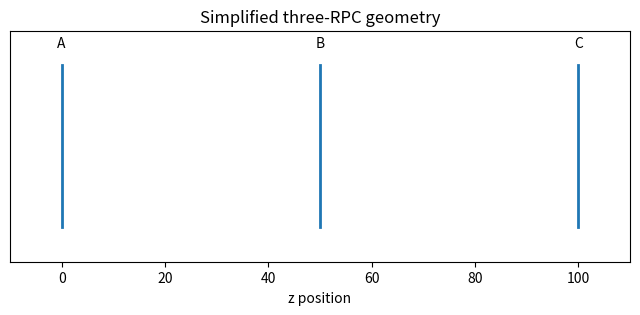
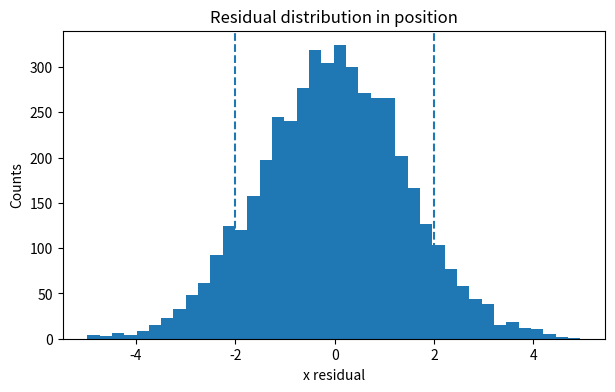
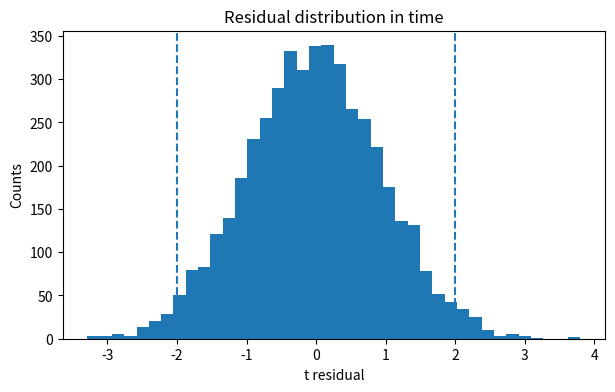
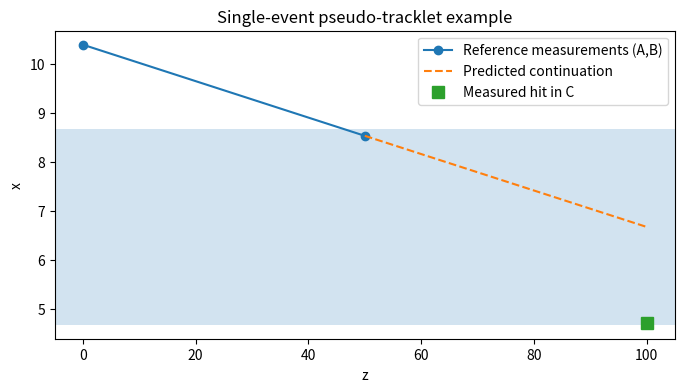
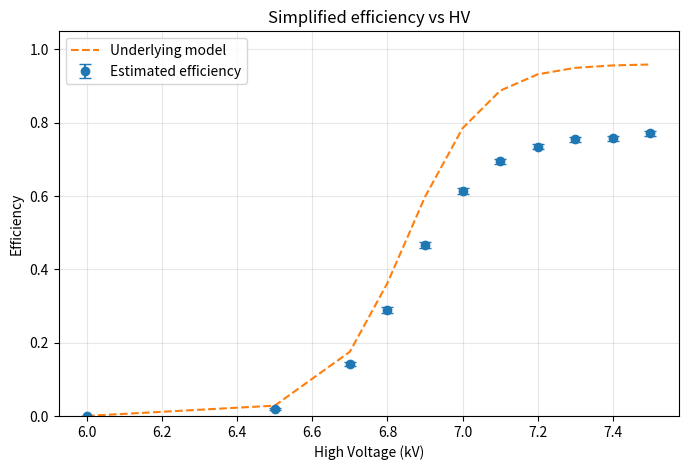

Reproduce these figures in Python, in order.
import numpy as np
import pandas as pd
import matplotlib.pyplot as plt

rng = np.random.default_rng(42)

# Detector plane positions (arbitrary units, e.g. cm)
zA, zB, zC = 0.0, 50.0, 100.0

print(f"RPC A at z = {zA}")
print(f"RPC B at z = {zB}")
print(f"RPC C at z = {zC}")

fig, ax = plt.subplots(figsize=(8, 3))

ax.axvline(zA, ymin=0.15, ymax=0.85, linewidth=2, label="RPC A")
ax.axvline(zB, ymin=0.15, ymax=0.85, linewidth=2, label="RPC B")
ax.axvline(zC, ymin=0.15, ymax=0.85, linewidth=2, label="RPC C")

ax.text(zA, 1.02, "A", ha="center")
ax.text(zB, 1.02, "B", ha="center")
ax.text(zC, 1.02, "C", ha="center")

ax.set_xlim(-10, 110)
ax.set_ylim(0, 1.1)
ax.set_xlabel("z position")
ax.set_yticks([])
ax.set_title("Simplified three-RPC geometry")
plt.show()

def simulate_events(
    n_events=5000,
    sigma_x=0.6,
    sigma_t=0.8,
    true_efficiency=0.92,
    seed=42
):
    rng = np.random.default_rng(seed)

    x0 = rng.uniform(-20, 20, n_events)
    m = rng.normal(0, 0.05, n_events)
    t0 = rng.normal(0, 1.0, n_events)

    # Ideal positions
    xA_true = x0 + m * zA
    xB_true = x0 + m * zB
    xC_true = x0 + m * zC

    # Measured positions in reference chambers
    xA_meas = xA_true + rng.normal(0, sigma_x, n_events)
    xB_meas = xB_true + rng.normal(0, sigma_x, n_events)

    # Measured times in reference chambers
    tA_meas = t0 + rng.normal(0, sigma_t, n_events)
    tB_meas = t0 + rng.normal(0, sigma_t, n_events)

    # Whether the target chamber responds
    detected_in_C = rng.random(n_events) < true_efficiency

    # Measured C only when detected
    xC_meas = np.where(
        detected_in_C,
        xC_true + rng.normal(0, sigma_x, n_events),
        np.nan
    )
    tC_meas = np.where(
        detected_in_C,
        t0 + rng.normal(0, sigma_t, n_events),
        np.nan
    )

    return pd.DataFrame({
        "xA": xA_meas, "xB": xB_meas, "xC": xC_meas,
        "tA": tA_meas, "tB": tB_meas, "tC": tC_meas,
        "detected_in_C": detected_in_C
    })

df = simulate_events()
df.head()

def predict_target(df):
    m_est = (df["xB"] - df["xA"]) / (zB - zA)
    xC_pred = df["xA"] + m_est * (zC - zA)
    tC_pred = 0.5 * (df["tA"] + df["tB"])
    out = df.copy()
    out["xC_pred"] = xC_pred
    out["tC_pred"] = tC_pred
    return out

dfp = predict_target(df)
dfp[["xA", "xB", "xC", "xC_pred", "tA", "tB", "tC", "tC_pred"]].head()

tol_x = 2.0
tol_t = 2.0

def classify_events(df, tol_x=2.0, tol_t=2.0):
    out = df.copy()

    out["eligible"] = out["xA"].notna() & out["xB"].notna()

    out["dx"] = np.abs(out["xC"] - out["xC_pred"])
    out["dt"] = np.abs(out["tC"] - out["tC_pred"])

    out["matched"] = (
        out["eligible"]
        & out["xC"].notna()
        & out["tC"].notna()
        & (out["dx"] < tol_x)
        & (out["dt"] < tol_t)
    )
    return out

dfc = classify_events(dfp, tol_x=tol_x, tol_t=tol_t)
dfc[["eligible", "matched", "dx", "dt"]].head()

N_eligible = int(dfc["eligible"].sum())
N_matched = int(dfc["matched"].sum())
eff = N_matched / N_eligible

print(f"Eligible events : {N_eligible}")
print(f"Matched events  : {N_matched}")
print(f"Estimated efficiency = {eff:.4f}")

fig, ax = plt.subplots(figsize=(7, 4))
res_x = (dfc["xC"] - dfc["xC_pred"]).dropna()
ax.hist(res_x, bins=40)
ax.axvline(-tol_x, linestyle="--")
ax.axvline(tol_x, linestyle="--")
ax.set_xlabel("x residual")
ax.set_ylabel("Counts")
ax.set_title("Residual distribution in position")
plt.show()

fig, ax = plt.subplots(figsize=(7, 4))
res_t = (dfc["tC"] - dfc["tC_pred"]).dropna()
ax.hist(res_t, bins=40)
ax.axvline(-tol_t, linestyle="--")
ax.axvline(tol_t, linestyle="--")
ax.set_xlabel("t residual")
ax.set_ylabel("Counts")
ax.set_title("Residual distribution in time")
plt.show()

example = dfc.dropna(subset=["xC"]).iloc[0]

z_vals = np.array([zA, zB, zC])
x_meas = np.array([example["xA"], example["xB"], example["xC"]])
x_pred = np.array([example["xA"], example["xB"], example["xC_pred"]])

fig, ax = plt.subplots(figsize=(8, 4))
ax.plot(z_vals[:2], x_meas[:2], "o-", label="Reference measurements (A,B)")
ax.plot([zB, zC], [example["xB"], example["xC_pred"]], "--", label="Predicted continuation")
ax.plot(zC, example["xC"], "s", markersize=8, label="Measured hit in C")
ax.axhspan(example["xC_pred"] - tol_x, example["xC_pred"] + tol_x, alpha=0.2)

ax.set_xlabel("z")
ax.set_ylabel("x")
ax.set_title("Single-event pseudo-tracklet example")
ax.legend()
plt.show()

print("Matched?" , bool(example["matched"]))

def true_efficiency_from_hv(hv, hv50=6.85, k=10.0, plateau=0.96):
    return plateau / (1 + np.exp(-k * (hv - hv50)))

hvs = np.array([6.0, 6.5, 6.7, 6.8, 6.9, 7.0, 7.1, 7.2, 7.3, 7.4, 7.5])

records = []

for hv in hvs:
    eff_true = true_efficiency_from_hv(hv)
    dfi = simulate_events(n_events=4000, true_efficiency=eff_true, seed=int(hv * 1000))
    dfi = predict_target(dfi)
    dfi = classify_events(dfi, tol_x=tol_x, tol_t=tol_t)

    N_el = int(dfi["eligible"].sum())
    N_ma = int(dfi["matched"].sum())
    eff_est = N_ma / N_el
    err = np.sqrt(eff_est * (1 - eff_est) / N_el)

    records.append({
        "HV_kV": hv,
        "true_efficiency": eff_true,
        "estimated_efficiency": eff_est,
        "binomial_error": err
    })

scan = pd.DataFrame(records)
scan

fig, ax = plt.subplots(figsize=(8, 5))
ax.errorbar(
    scan["HV_kV"],
    scan["estimated_efficiency"],
    yerr=scan["binomial_error"],
    fmt="o",
    capsize=4,
    label="Estimated efficiency"
)
ax.plot(scan["HV_kV"], scan["true_efficiency"], "--", label="Underlying model")

ax.set_xlabel("High Voltage (kV)")
ax.set_ylabel("Efficiency")
ax.set_title("Simplified efficiency vs HV")
ax.set_ylim(0, 1.05)
ax.grid(True, alpha=0.3)
ax.legend()
plt.show()
